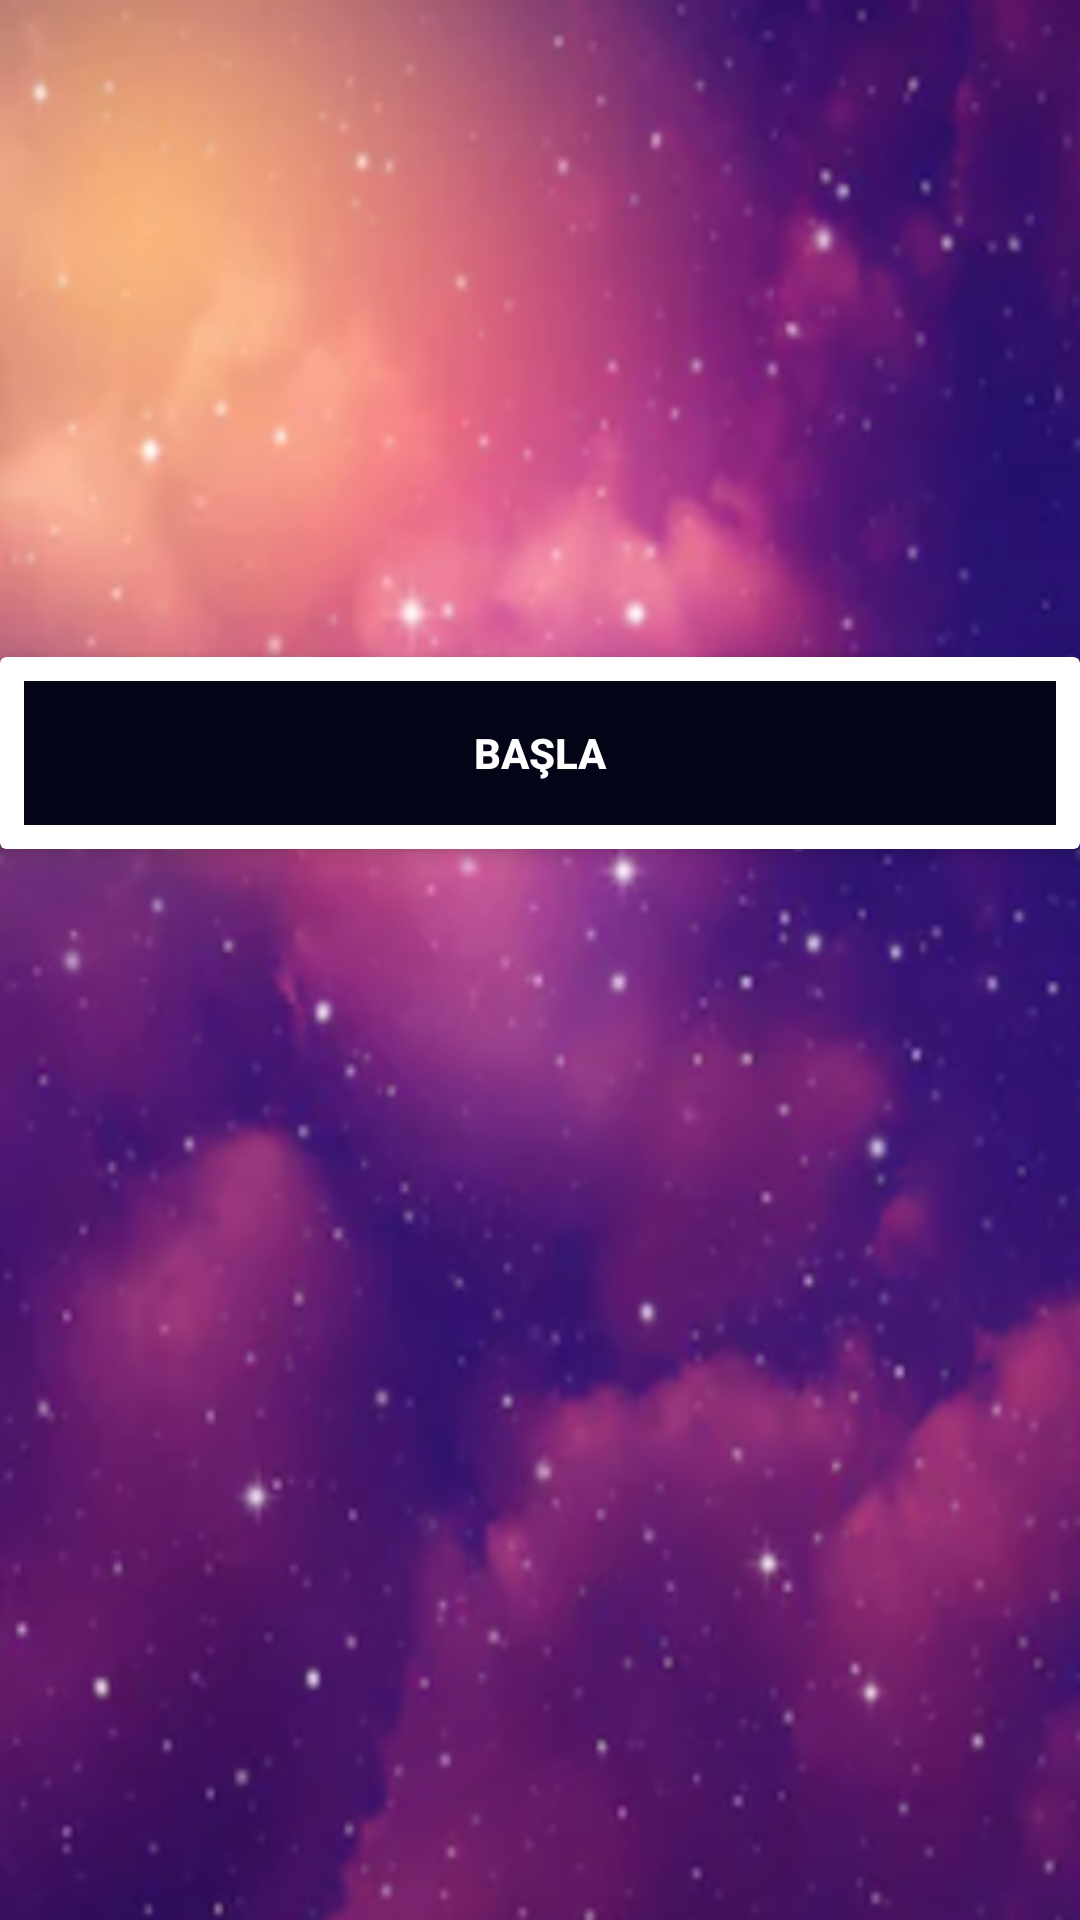

Write the Android layout XML for this screen, with the resource values it uses.
<!-- AndroidManifest.xml: application theme AppTheme -->
<!-- res/layout/activity_start.xml -->
<?xml version="1.0" encoding="utf-8"?>
<RelativeLayout xmlns:android="http://schemas.android.com/apk/res/android"
    xmlns:app="http://schemas.android.com/apk/res-auto"
    xmlns:tools="http://schemas.android.com/tools"
    android:layout_width="match_parent"
    android:layout_height="match_parent"
    android:background="@drawable/arkaplnn"
    tools:context=".Start">


    <android.support.v7.widget.CardView
        android:layout_width="match_parent"
        android:layout_height="wrap_content"
        android:layout_alignParentStart="true"
        android:layout_alignParentTop="true"
        android:layout_marginTop="219dp"
        android:background="@drawable/arkaplnn"
        app:cardElevation="4dp">

        <Button
            android:id="@+id/btnPlay"
            style="@style/Widget.AppCompat.Button.Borderless"
            android:layout_width="match_parent"
            android:layout_height="wrap_content"
            android:layout_margin="8dp"
            android:background="#030516"
            android:foreground="?android:attr/selectableItemBackground"
            android:text="BAŞLA"
            android:textColor="@android:color/white"
            android:textStyle="bold"
            android:theme="@style/MyButton" />


    </android.support.v7.widget.CardView>
        



</RelativeLayout>
<!-- resources referenced by this layout -->
<resources>
  <!-- drawable arkaplnn: png bitmap (drawable-hdpi, 255669 bytes) -->
  <style name="MyButton" parent="Theme.AppCompat.Light">
          <item name="colorControlHighlight">@color/colorPrimary</item>
          
          
          
      </style>
  <style name="AppTheme" parent="Theme.AppCompat.Light.NoActionBar">
          
          <item name="colorPrimary">@color/colorPrimary</item>
          <item name="colorPrimaryDark">@color/colorPrimaryDark</item>
          <item name="colorAccent">@color/colorAccent</item>
          <item name="bottomNavigationStyle">@style/Widget.Design.BottomNavigationView</item>
  
      </style>
  <color name="colorPrimary">#2d2f3c</color>
  <color name="colorPrimaryDark">#030516</color>
  <color name="colorAccent">#565866</color>
</resources>
